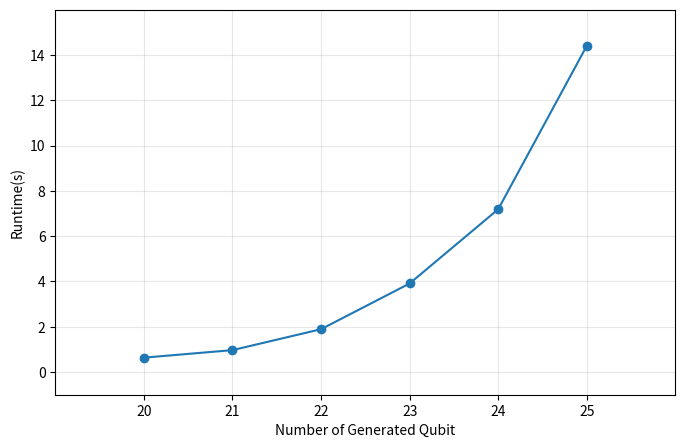

Write the Python code that produced this figure.
# import numpy as np
# import matplotlib.pyplot as plt


# qbit = np.array([10, 20, 40, 60, 80, 100])
# key_size = np.array([4, 8, 16, 22, 28, 35])

# plt.figure(figsize=(9,5.5))

# plt.plot(qbit, key_size, ls='-', marker='o', markersize=7)

# plt.xlim(10, 100)
# plt.ylim(0, 35)

# plt.yticks(np.arange(5, 37, 5), fontsize=18)
# plt.xticks(np.arange(20, 101, 20), fontsize=18)

# plt.xlabel(r'Number of Generated Qubit', fontsize=23)
# plt.ylabel(r'Key size (bits)', fontsize=23)
# plt.grid()

# plt.savefig('Yudai_figure.png', format='png', bbox_inches="tight")

# plt.show()


# import numpy as np
# import matplotlib.pyplot as plt


# qbit = np.array([20, 21, 22, 23, 24, 25])
# key_size = np.array([0, 1, 3, 6, 10, 15])

# plt.figure(figsize=(4,2.5))

# plt.plot(qbit, key_size, ls='-', marker='o')

# plt.xlim(8, 102)
# plt.ylim(-1, 36)

# plt.yticks(np.arange(5, 37, 5))
# plt.xticks(np.arange(20, 101, 20))

# plt.xlabel(r'Number of Generated Qubit')
# plt.ylabel(r'Key size (bits)')
# plt.grid(alpha=0.3)

# plt.savefig('Yudai_figure.png', format='png', bbox_inches="tight", dpi=600)

# plt.show()

import numpy as np
import matplotlib.pyplot as plt

qbit = np.array([20, 21, 22, 23, 24, 25])
Runtime = np.array([0.63694, 0.96880, 1.89293, 3.91233, 7.18938, 14.4047])

plt.figure(figsize=(8, 5))

plt.plot(qbit, Runtime, ls='-', marker='o')

plt.xlim(19, 26)
plt.ylim(-1, 16)

plt.yticks(np.arange(0, 16, 2))
plt.xticks(np.arange(20, 26, 1))

plt.xlabel(r'Number of Generated Qubit')
plt.ylabel(r'Runtime(s)')
plt.grid(alpha=0.3)

plt.savefig('run_time.png', format='png', bbox_inches="tight", dpi=300)

plt.show()